The GitHub repository Parkinsons-Diagnosis-uOttaHack2020/UOttaHack-Parkinsons-Diagnosis contains a labelled image folder "spiral" with 2 categories: healthy, parkinson. Examples follow, each with its label.

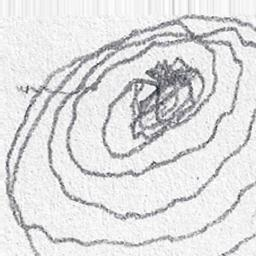
Label: parkinson

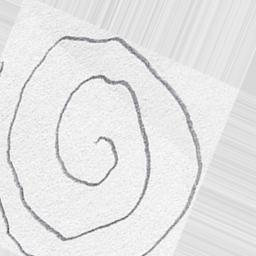
Label: healthy

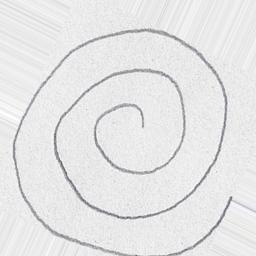
Label: healthy

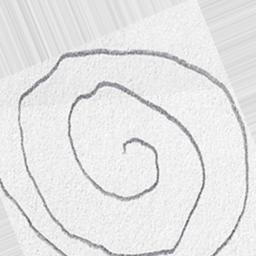
Label: healthy

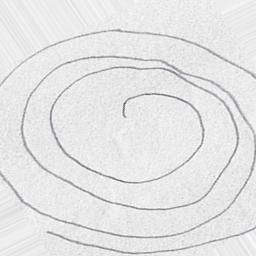
Label: parkinson

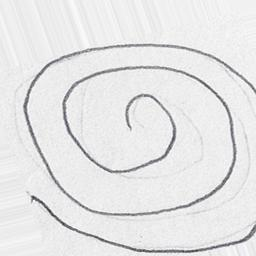
Label: parkinson
